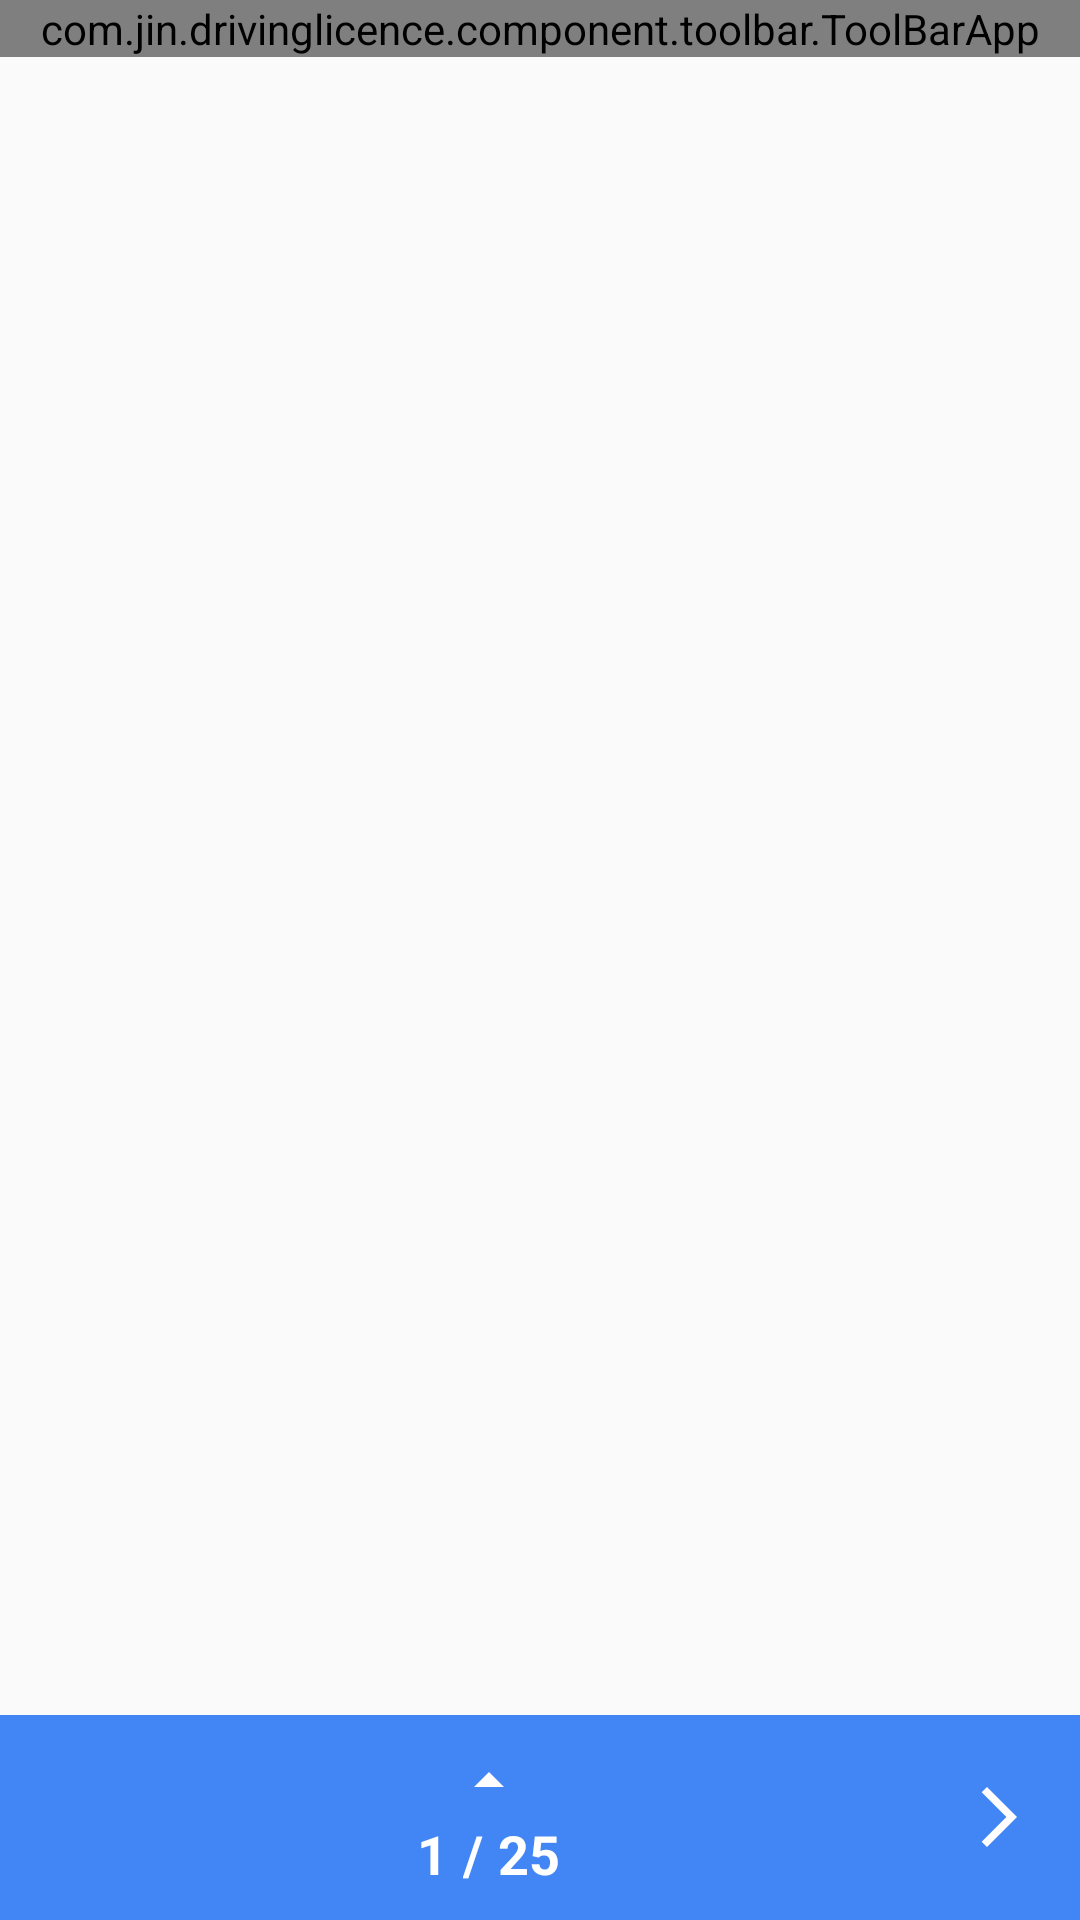

The Android layout XML behind this screen, and the referenced resources:
<!-- AndroidManifest.xml: application theme Theme.DrivingLicense -->
<!-- res/layout/activity_lesson_count_down.xml -->
<?xml version="1.0" encoding="utf-8"?>
<RelativeLayout xmlns:android="http://schemas.android.com/apk/res/android"
    xmlns:app="http://schemas.android.com/apk/res-auto"
    xmlns:tools="http://schemas.android.com/tools"
    android:layout_width="match_parent"
    android:layout_height="match_parent"
    tools:context=".app.activites.LessonViewPagerActivity">

    <com.jin.drivinglicence.component.toolbar.ToolBarApp
        android:id="@+id/toolbar"
        android:layout_width="match_parent"
        android:layout_height="wrap_content"
        android:background="@color/primary"
        app:title="Test"
        app:title_color="@color/white" />

    <androidx.viewpager.widget.ViewPager
        android:id="@+id/viewPager"
        android:layout_width="match_parent"
        android:layout_height="match_parent"
        android:layout_below="@id/toolbar" />

    <LinearLayout
        android:layout_width="match_parent"
        android:layout_height="wrap_content"
        android:layout_alignParentBottom="true"
        android:background="@color/primary"
        android:gravity="center"
        android:orientation="horizontal"
        android:padding="10dp">

        <ImageView
            android:id="@+id/btnBackQuestion"
            android:layout_width="24dp"
            android:layout_height="24dp"
            android:layout_marginStart="5dp"
            android:layout_marginEnd="5dp"
            android:scaleType="fitXY"
            android:src="@drawable/icon_back_question"
            android:textColor="@color/white"
            android:textSize="18sp"
            android:textStyle="bold"
            android:visibility="gone" />

        <LinearLayout
            android:layout_width="0dp"
            android:layout_height="wrap_content"
            android:layout_weight="1"
            android:gravity="center"
            android:orientation="vertical">

            <ImageView
                android:id="@+id/btn_view_bottom"
                android:layout_width="wrap_content"
                android:layout_height="24dp"
                android:scaleType="fitXY"
                android:src="@drawable/icon_up" />

            <LinearLayout
                android:layout_width="match_parent"
                android:layout_height="wrap_content"
                android:gravity="center">

                <TextView
                    android:id="@+id/text_current_question"
                    android:layout_width="wrap_content"
                    android:layout_height="wrap_content"
                    android:layout_marginStart="5dp"
                    android:layout_marginEnd="5dp"
                    android:text="1"
                    android:textColor="@color/white"
                    android:textSize="18sp"
                    android:textStyle="bold" />

                <TextView
                    android:layout_width="wrap_content"
                    android:layout_height="wrap_content"
                    android:text="/"
                    android:textColor="@color/white"
                    android:textSize="18sp"
                    android:textStyle="bold" />

                <TextView
                    android:id="@+id/text_total_question"
                    android:layout_width="wrap_content"
                    android:layout_height="wrap_content"
                    android:layout_marginStart="5dp"
                    android:layout_marginEnd="5dp"
                    android:text="25"
                    android:textColor="@color/white"
                    android:textSize="18sp"
                    android:textStyle="bold" />
            </LinearLayout>


        </LinearLayout>


        <ImageView
            android:id="@+id/btnForwardQuestion"
            android:layout_width="24dp"
            android:layout_height="24dp"
            android:layout_marginStart="5dp"
            android:layout_marginEnd="5dp"
            android:scaleType="fitXY"
            android:src="@drawable/icon_forward_question"
            android:textColor="@color/white"
            android:textSize="18sp"
            android:textStyle="bold"
            android:visibility="visible" />

    </LinearLayout>

</RelativeLayout>
<!-- resources referenced by this layout -->
<resources>
  <color name="primary">#4285F4</color>
  <color name="white">#FFFFFFFF</color>
  <!-- drawable icon_back_question (drawable) -->
  <vector xmlns:android="http://schemas.android.com/apk/res/android"
      android:width="24dp"
      android:height="24dp"
      android:tint="#FFFDFD"
      android:viewportWidth="24"
      android:viewportHeight="24">
      <path
          android:fillColor="@android:color/white"
          android:pathData="M17.77,3.77l-1.77,-1.77l-10,10l10,10l1.77,-1.77l-8.23,-8.23z" />
  </vector>
  <!-- drawable icon_forward_question (drawable) -->
  <vector xmlns:android="http://schemas.android.com/apk/res/android"
      android:width="24dp"
      android:height="24dp"
      android:autoMirrored="true"
      android:tint="#FFFDFD"
      android:viewportWidth="24"
      android:viewportHeight="24">
      <path
          android:fillColor="@android:color/white"
          android:pathData="M6.23,20.23l1.77,1.77l10,-10l-10,-10l-1.77,1.77l8.23,8.23z" />
  </vector>
  <!-- drawable icon_up (drawable) -->
  <vector xmlns:android="http://schemas.android.com/apk/res/android"
      android:width="24dp"
      android:height="24dp"
      android:tint="#FFFDFD"
      android:viewportWidth="24"
      android:viewportHeight="24">
      <path
          android:fillColor="@android:color/white"
          android:pathData="M7,14l5,-5 5,5z" />
  </vector>
  <style name="Theme.DrivingLicense" parent="Theme.AppCompat.DayNight.NoActionBar">
          
          <item name="colorPrimary">@color/primary</item>
          <item name="colorPrimaryDark">@color/primary</item>
          <item name="colorPrimaryVariant">@color/purple_700</item>
          <item name="colorOnPrimary">@color/white</item>
          
          <item name="colorSecondary">@color/primary</item>
          <item name="colorSecondaryVariant">@color/primary</item>
          <item name="colorOnSecondary">@color/primary</item>
          
          
          <item name="android:windowDisablePreview">true</item>
          <item name="android:windowAnimationStyle">@style/ActivityAnimation</item>
          <item name="android:windowEnableSplitTouch">false</item>
          <item name="android:splitMotionEvents">false</item>
          <item name="android:statusBarColor">@color/primary</item>
          <item name="android:windowLightStatusBar" tools:ignore="NewApi">true</item>
      </style>
  <color name="purple_700">#FF3700B3</color>
</resources>
